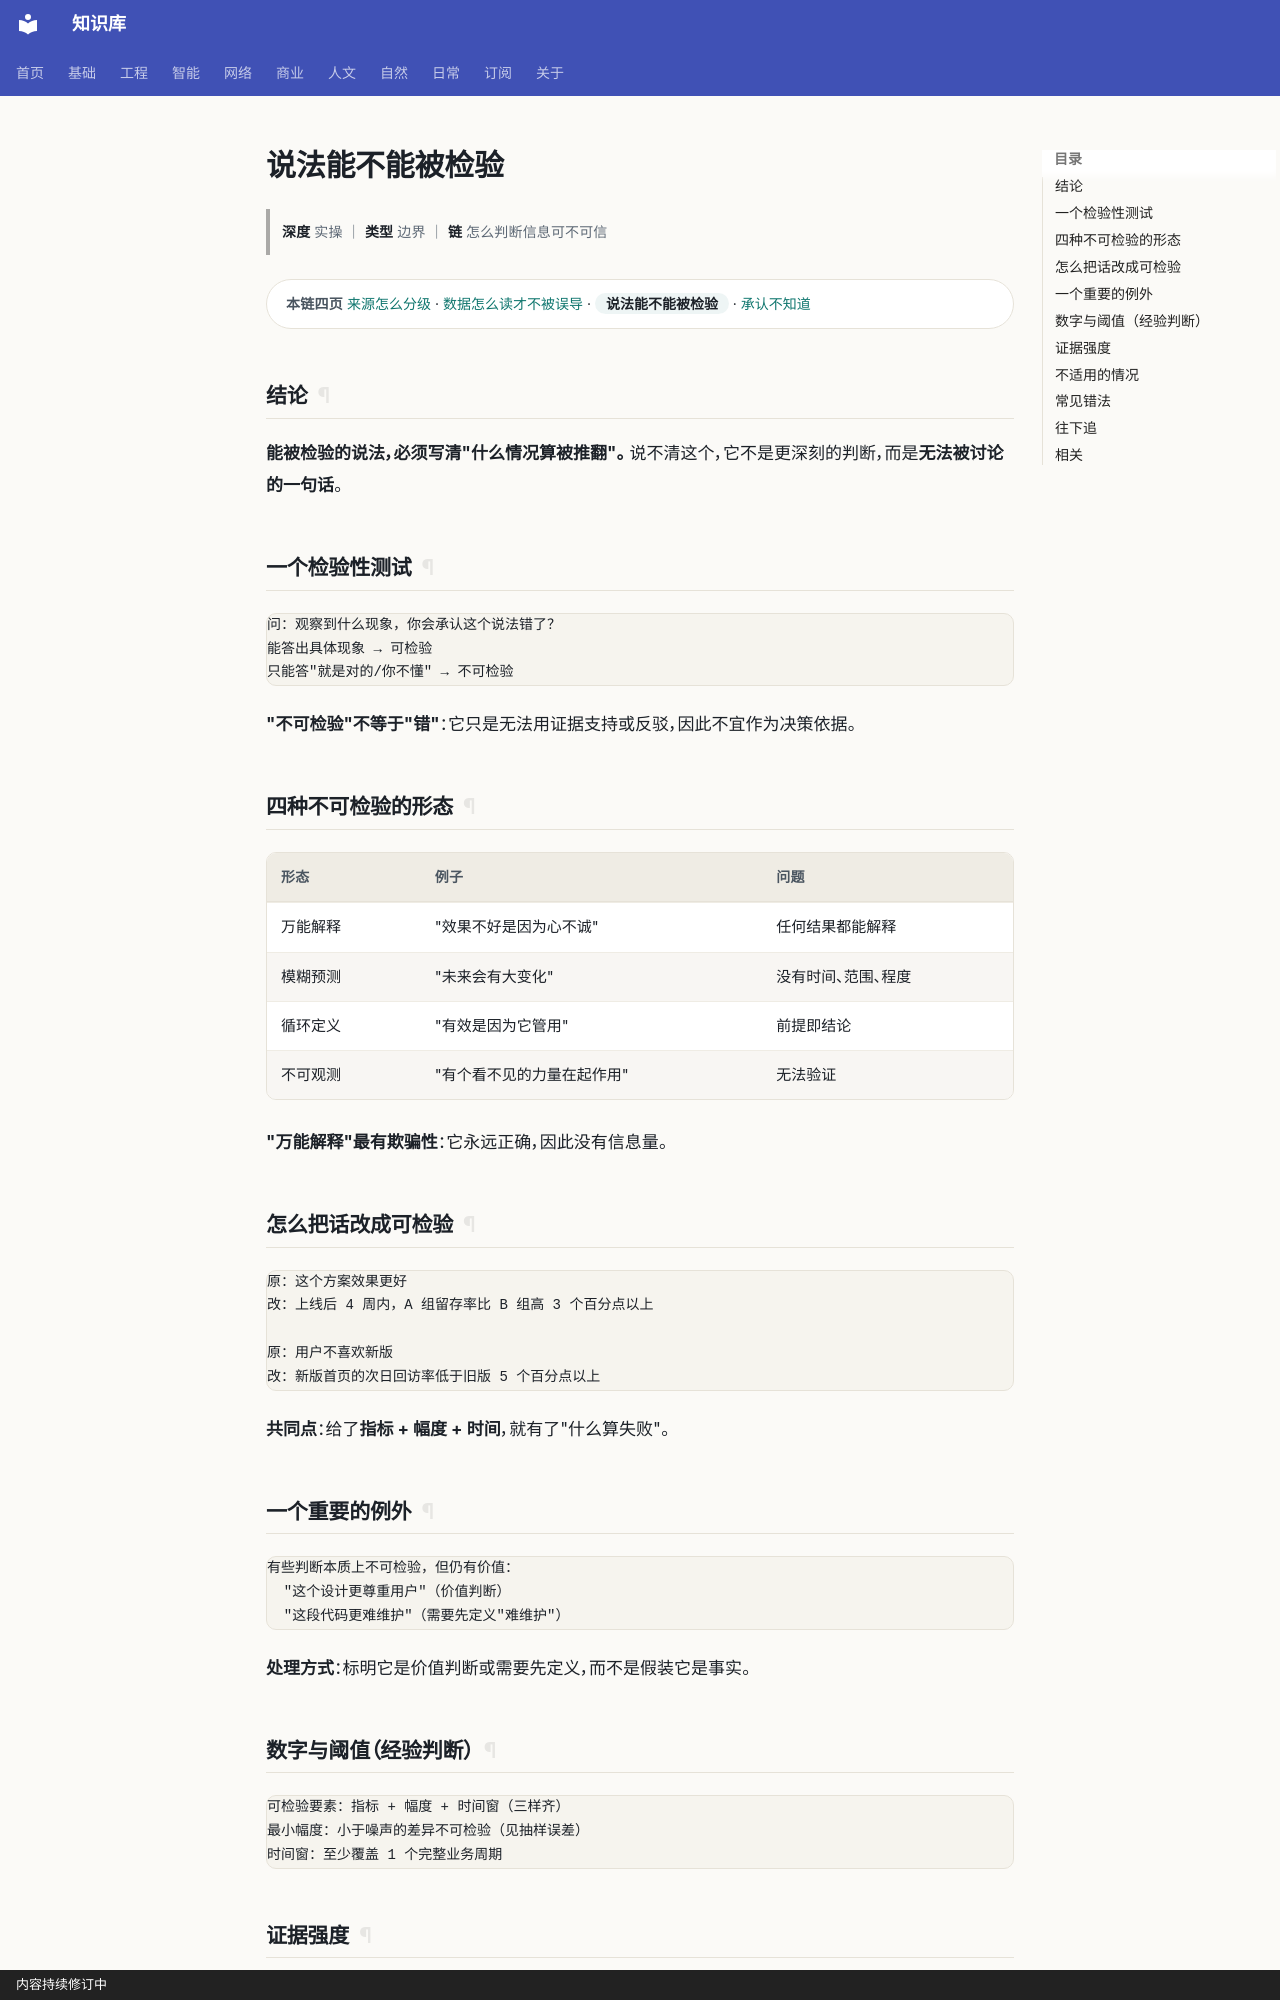

repository: gh503/kb · page: 基础/通用基础/说法能不能被检验/index.html · generator: mkdocs · copyright: 内容持续修订中

# 说法能不能被检验

> **深度** 实操 ｜ **类型** 边界 ｜ **链** 怎么判断信息可不可信

<div class="kb-chain" markdown>
<span class="kb-chain__label">本链四页</span> [来源怎么分级](来源怎么分级.md) · [数据怎么读才不被误导](数据怎么读才不被误导.md) · <span class="kb-chain__now">说法能不能被检验</span> · [承认不知道](承认不知道.md)
</div>





## 结论

**能被检验的说法，必须写清"什么情况算被推翻"。**
说不清这个，它不是更深刻的判断，而是**无法被讨论的一句话**。

## 一个检验性测试

```text
问：观察到什么现象，你会承认这个说法错了？
能答出具体现象 → 可检验
只能答"就是对的/你不懂" → 不可检验
```

**"不可检验"不等于"错"**：它只是无法用证据支持或反驳，因此不宜作为决策依据。

## 四种不可检验的形态

| 形态 | 例子 | 问题 |
| --- | --- | --- |
| 万能解释 | "效果不好是因为心不诚" | 任何结果都能解释 |
| 模糊预测 | "未来会有大变化" | 没有时间、范围、程度 |
| 循环定义 | "有效是因为它管用" | 前提即结论 |
| 不可观测 | "有个看不见的力量在起作用" | 无法验证 |

**"万能解释"最有欺骗性**：它永远正确，因此没有信息量。

## 怎么把话改成可检验

```text
原：这个方案效果更好
改：上线后 4 周内，A 组留存率比 B 组高 3 个百分点以上

原：用户不喜欢新版
改：新版首页的次日回访率低于旧版 5 个百分点以上
```

**共同点**：给了**指标 + 幅度 + 时间**，就有了"什么算失败"。
